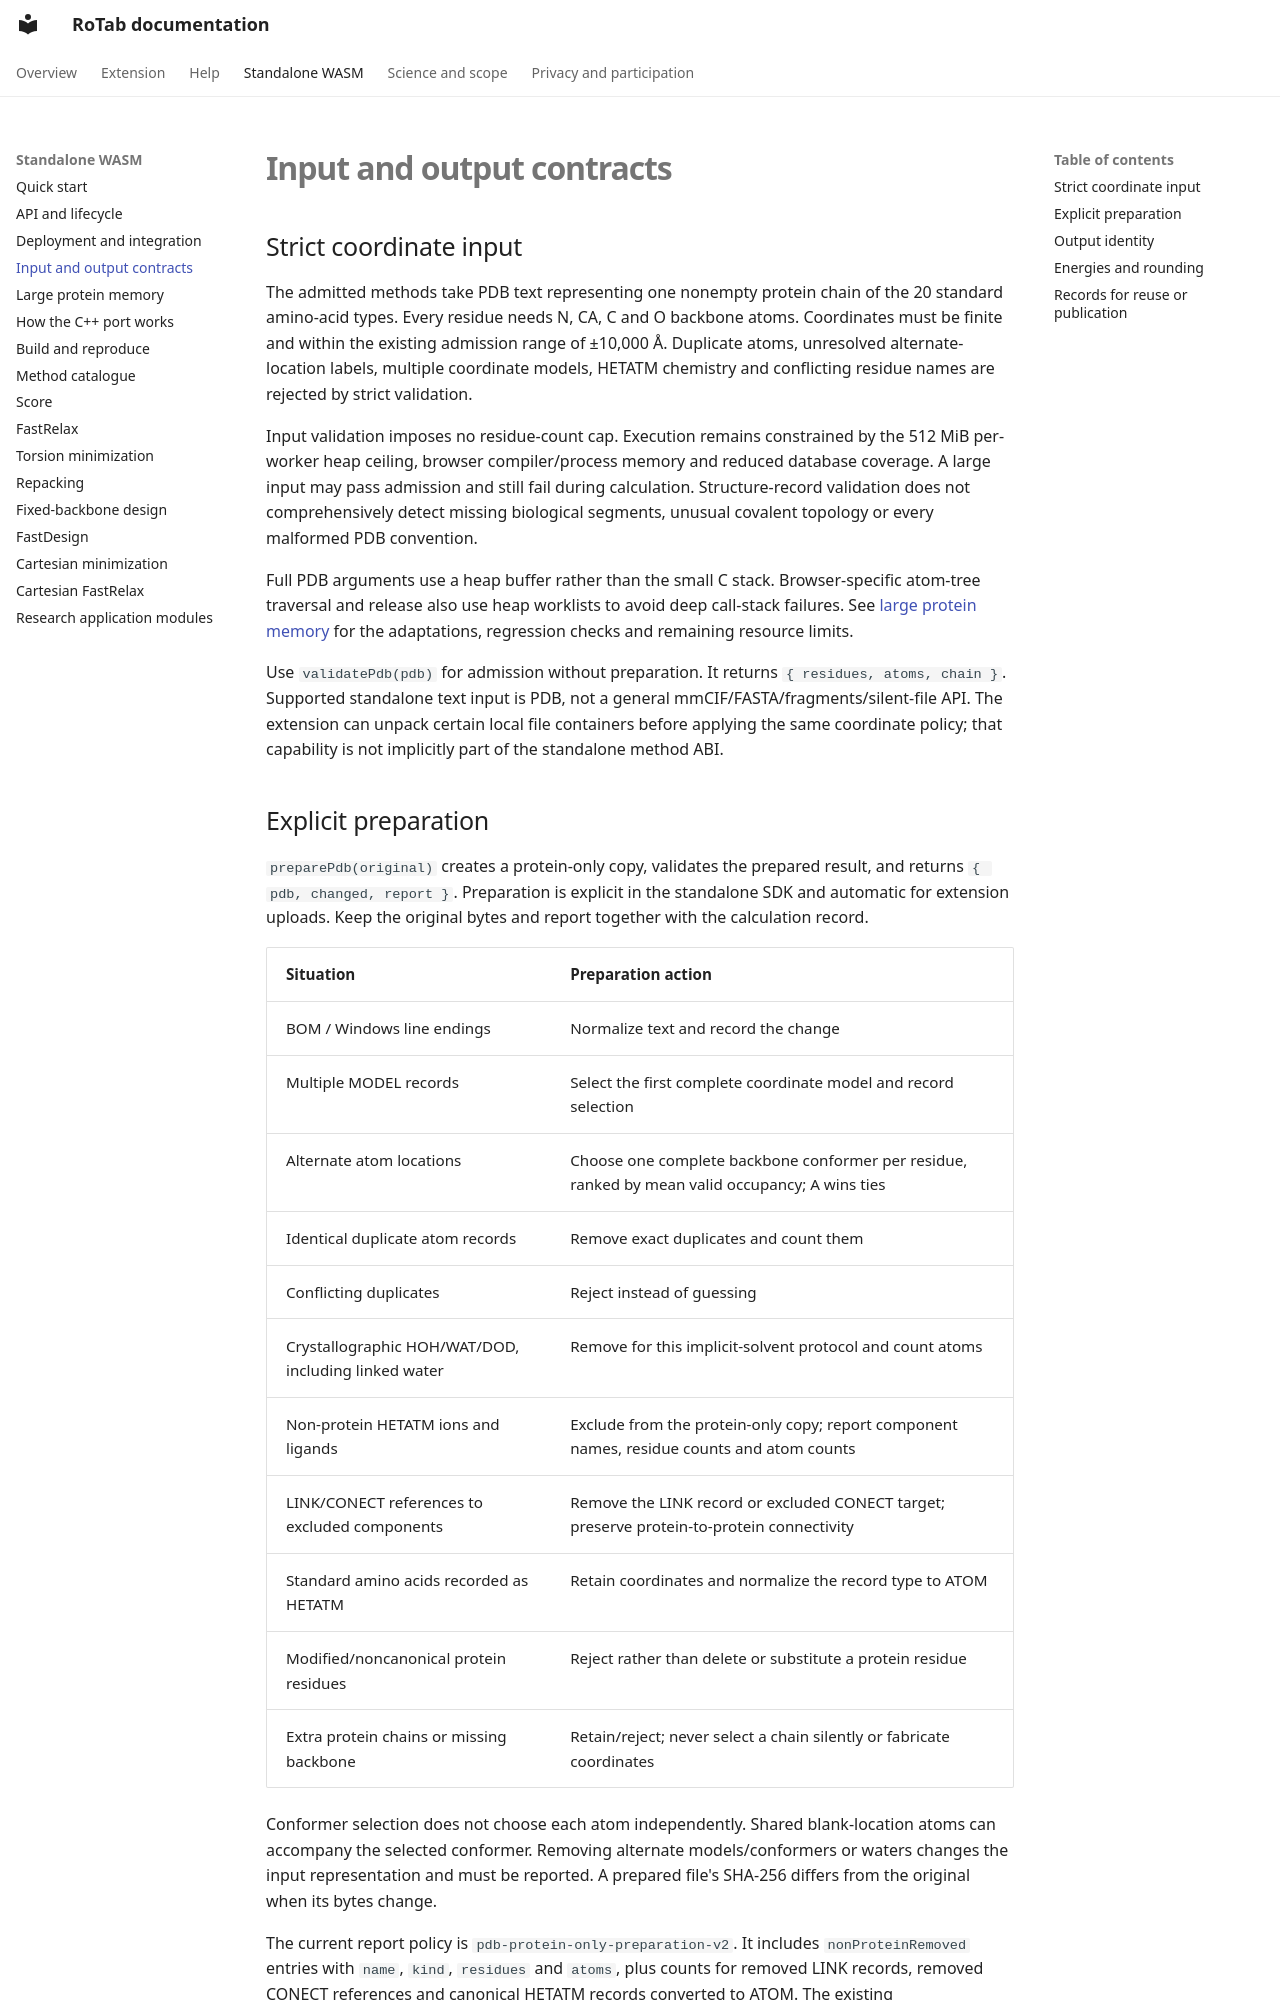

repository: salireza111/RoTab_Doc · page: wasm/io.html · generator: mkdocs

# Input and output contracts

## Strict coordinate input

The admitted methods take PDB text representing one nonempty protein chain of the 20 standard amino-acid types. Every residue needs N, CA, C and O backbone atoms. Coordinates must be finite and within the existing admission range of ±10,000 Å. Duplicate atoms, unresolved alternate-location labels, multiple coordinate models, HETATM chemistry and conflicting residue names are rejected by strict validation.

Input validation imposes no residue-count cap. Execution remains constrained by the 512 MiB per-worker heap ceiling, browser compiler/process memory and reduced database coverage. A large input may pass admission and still fail during calculation. Structure-record validation does not comprehensively detect missing biological segments, unusual covalent topology or every malformed PDB convention.

Full PDB arguments use a heap buffer rather than the small C stack. Browser-specific atom-tree traversal and release also use heap worklists to avoid deep call-stack failures. See [large protein memory](memory.md) for the adaptations, regression checks and remaining resource limits.

Use `validatePdb(pdb)` for admission without preparation. It returns `{ residues, atoms, chain }`. Supported standalone text input is PDB, not a general mmCIF/FASTA/fragments/silent-file API. The extension can unpack certain local file containers before applying the same coordinate policy; that capability is not implicitly part of the standalone method ABI.
